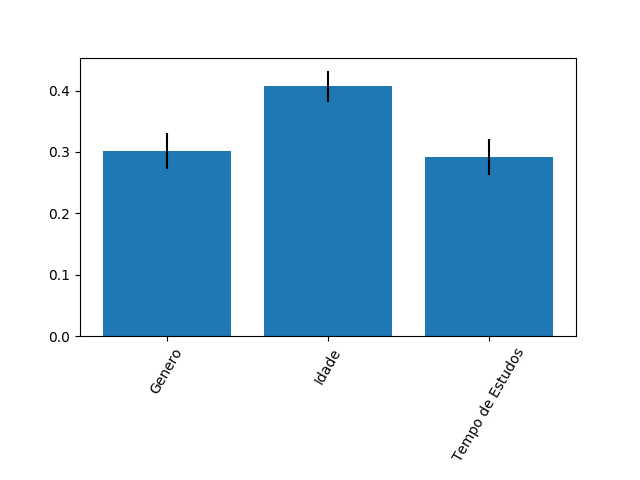

Values plotted in this chart, from the file beside it:
0.30109142899052327, 0.4069230568768917, 0.2919855141325849
0.02965, 0.02533, 0.02946
